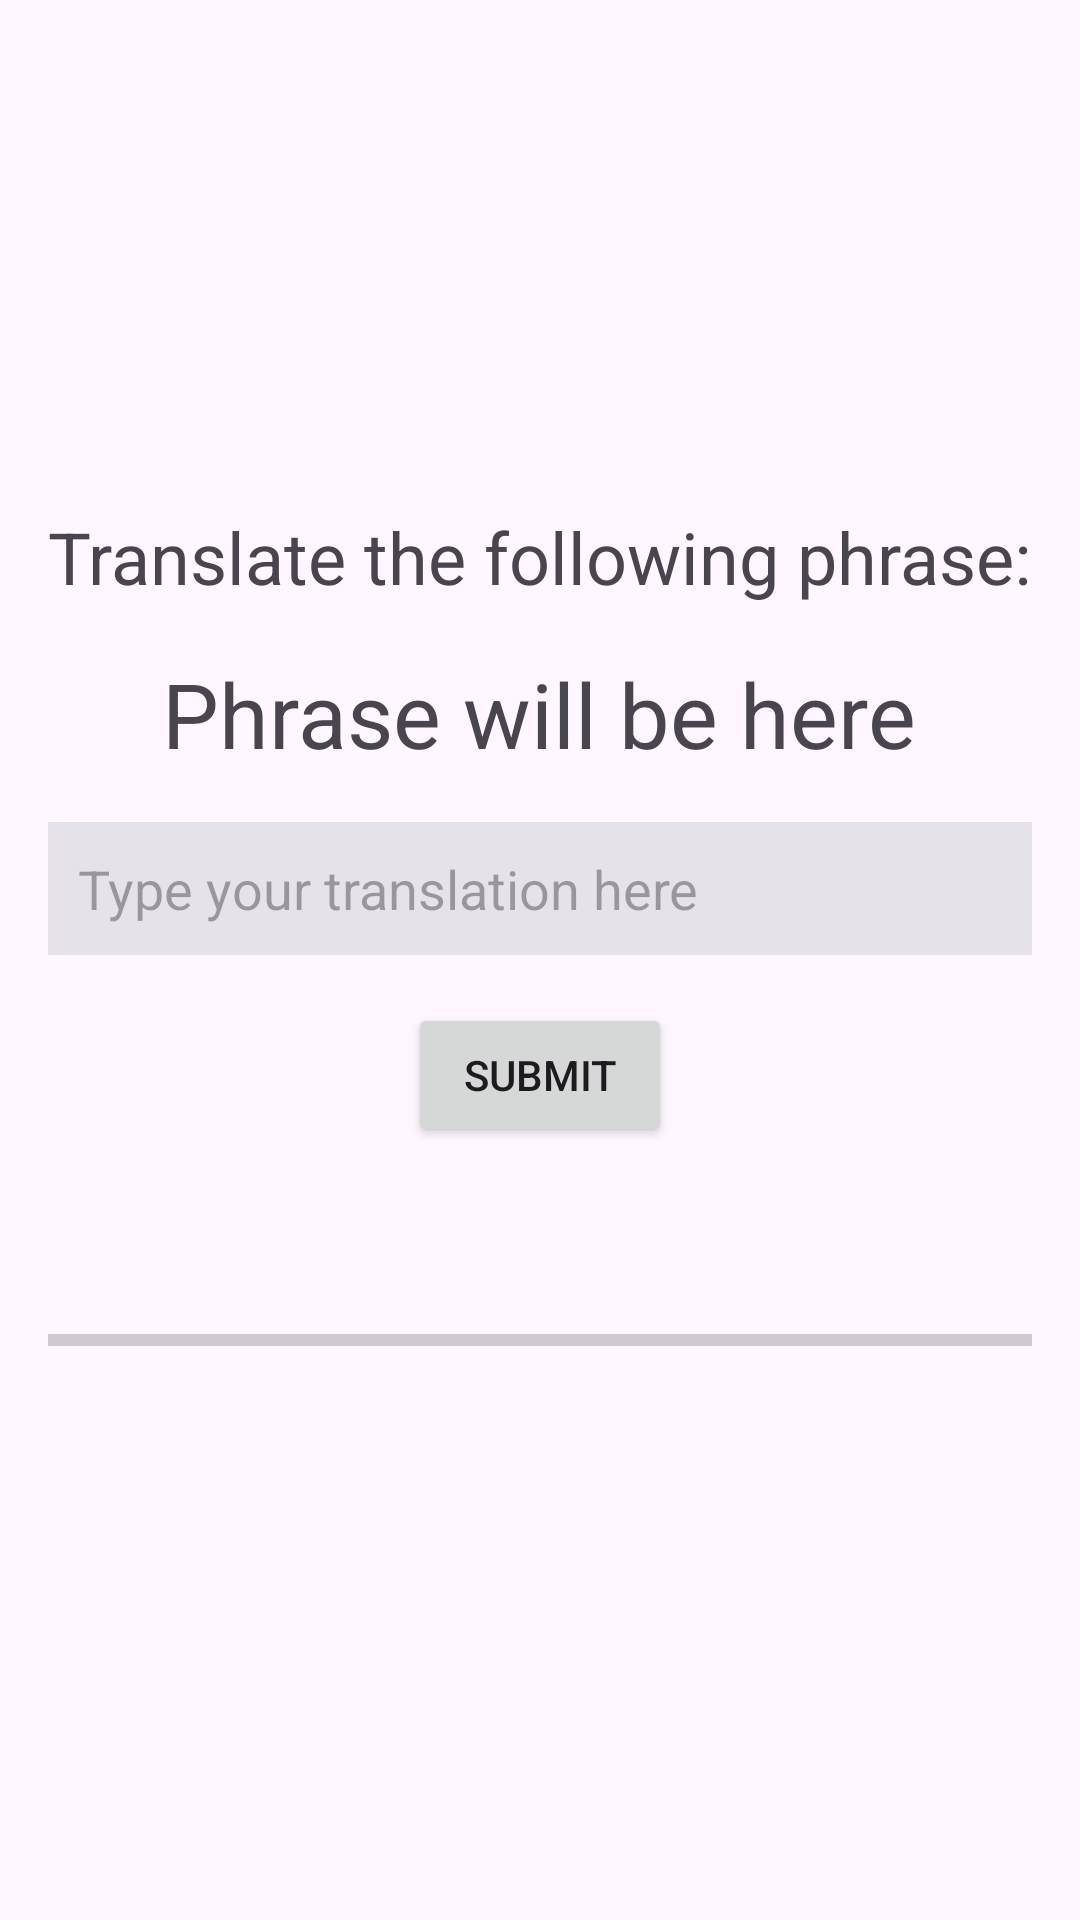

Android layout source for this screen:
<!-- AndroidManifest.xml: application theme Theme.Linguify -->
<!-- res/layout/activity_translation_practice.xml -->
<?xml version="1.0" encoding="utf-8"?>

<LinearLayout xmlns:android="http://schemas.android.com/apk/res/android"
    xmlns:app="http://schemas.android.com/apk/res-auto"
    android:layout_width="match_parent"
    android:layout_height="match_parent"
    android:orientation="vertical"
    android:gravity="center"
    android:padding="16dp">

    <TextView
        android:id="@+id/tvTranslationPrompt"
        android:layout_width="wrap_content"
        android:layout_height="wrap_content"
        android:text="Translate the following phrase:"
        android:textSize="24sp"
        android:layout_marginBottom="16dp"
        android:gravity="center" />

    <TextView
        android:id="@+id/tvPhraseToTranslate"
        android:layout_width="wrap_content"
        android:layout_height="wrap_content"
        android:text="Phrase will be here"
        android:textSize="30sp"
        android:layout_marginBottom="16dp"
        android:gravity="center" />

    <EditText
        android:id="@+id/etTranslationInput"
        android:layout_width="match_parent"
        android:layout_height="wrap_content"
        android:layout_marginBottom="16dp"
        android:background="#E5E3E9"
        android:hint="Type your translation here"
        android:padding="10dp" />

    <Button
        android:id="@+id/btnSubmitTranslation"
        android:layout_width="wrap_content"
        android:layout_height="wrap_content"
        android:text="Submit"
        android:layout_gravity="center" />

    <TextView
        android:id="@+id/tvResult"
        android:layout_width="wrap_content"
        android:layout_height="wrap_content"
        android:text=""
        android:textSize="18sp"
        android:layout_marginTop="16dp"
        android:gravity="center" />
    <ProgressBar
        android:id="@+id/progressBar"
        style="?android:attr/progressBarStyleHorizontal"
        android:layout_width="match_parent"
        android:layout_height="wrap_content"
        android:max="100"
        android:progress="0"
        android:layout_marginTop="16dp"
        android:layout_marginBottom="16dp" />
</LinearLayout>
<!-- resources referenced by this layout -->
<resources>
  <style name="Theme.Linguify" parent="Base.Theme.Linguify" />
  <style name="Base.Theme.Linguify" parent="Theme.Material3.DayNight.NoActionBar">
          
          
      </style>
</resources>
